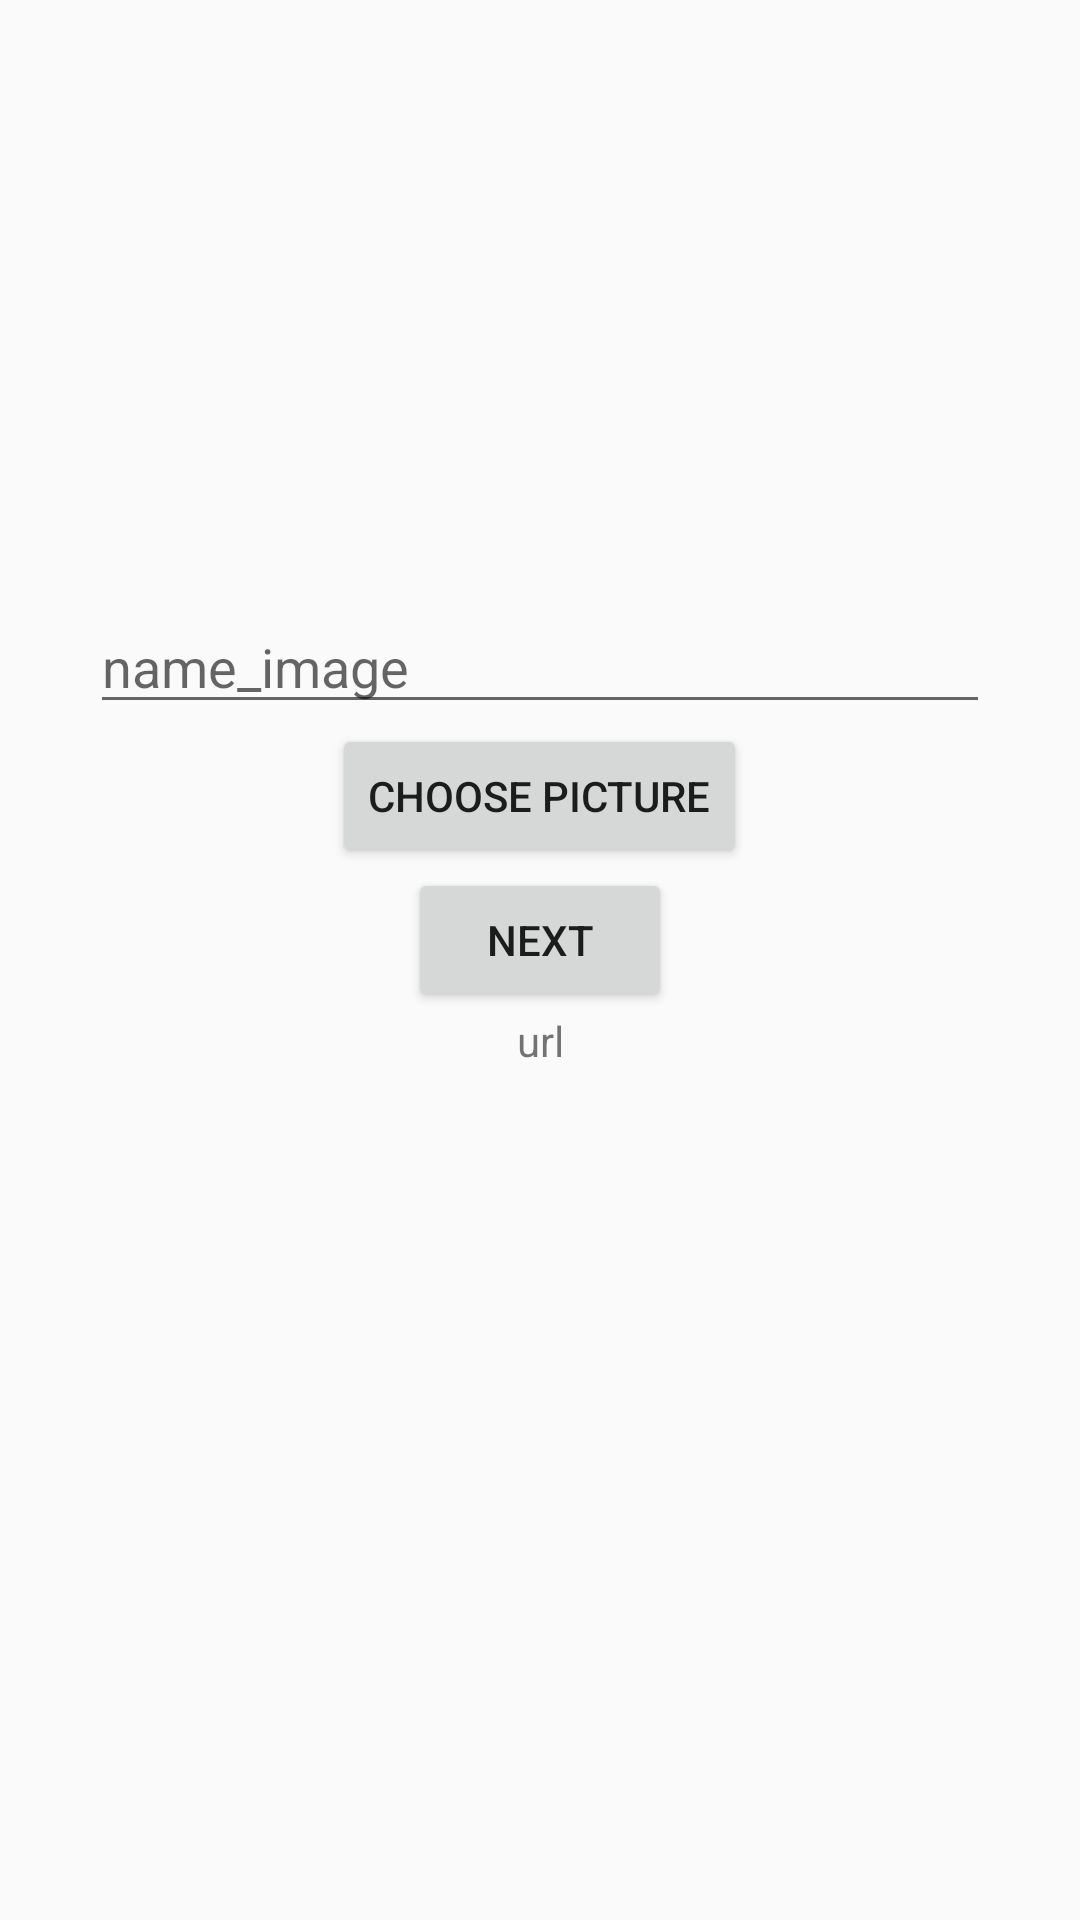

Reconstruct the res/layout file that produces this screen, plus the resources it refers to.
<!-- AndroidManifest.xml: application theme AppTheme -->
<!-- res/layout/fragment_imgview.xml -->
<?xml version="1.0" encoding="utf-8"?>
<android.support.constraint.ConstraintLayout
    xmlns:android="http://schemas.android.com/apk/res/android" 
    android:layout_width="match_parent"
    android:layout_height="match_parent">

    <LinearLayout
        android:layout_width="match_parent"
        android:layout_height="wrap_content"
        android:orientation="vertical">

        <ImageView
            android:id="@+id/imvPhoto"
            android:layout_width="match_parent"
            android:layout_height="200dp"
            android:scaleType="centerInside"
            android:src="@drawable/ic_photo" />

        <EditText
            android:id="@+id/imvPhoto_name"
            android:layout_width="300dp"
            android:layout_height="wrap_content"
            android:hint="name_image"
            android:layout_gravity="center"/>

        <Button
            android:id="@+id/imvPhoto_choose"
            android:layout_width="wrap_content"
            android:layout_height="wrap_content"
            android:text="Choose picture"
            android:layout_gravity="center"/>

        <Button
            android:id="@+id/imvPhoto_next"
            android:layout_width="wrap_content"
            android:layout_height="wrap_content"
            android:text="Next"
            android:layout_gravity="center"/>

        <TextView
            android:id="@+id/imvPhoto_url"
            android:layout_width="match_parent"
            android:layout_height="wrap_content"
            android:text="url"
            android:gravity="center"/>

    </LinearLayout>

</android.support.constraint.ConstraintLayout>
<!-- resources referenced by this layout -->
<resources>
  <style name="AppTheme" parent="Theme.AppCompat.Light.NoActionBar">
          
          <item name="colorPrimary">@color/colorPrimary</item>
          <item name="colorPrimaryDark">@color/colorPrimaryDark</item>
          <item name="colorAccent">@color/colorAccent</item>
      </style>
  <color name="colorPrimary">#616161</color>
  <color name="colorPrimaryDark">#8e8e8e</color>
  <color name="colorAccent">#373737</color>
</resources>
